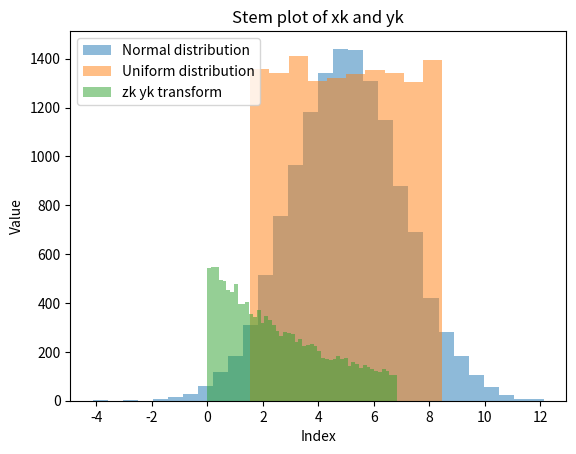

Recreate this plot in Python.
import numpy as np
import matplotlib.pyplot as plt

np.random.seed(343)
#4.1 i.i.d process
n_samples = 13472
a_mean = 5
b_var = 4

bottom = a_mean - np.sqrt(3*b_var)
top = 2*a_mean - bottom

xk = np.random.normal(a_mean, np.sqrt(b_var), n_samples)
yk = np.random.uniform(bottom, top, n_samples)
λ = 0.25
zk = -1 * (1 / λ) * np.log(1 - (yk-bottom)/top)

# # First stem plot
# markerline1, stemlines1, baseline1 = plt.stem(xk, linefmt="C0-", markerfmt="C0o", basefmt=" ")
# plt.setp(stemlines1, color="blue")
# plt.setp(markerline1, color="blue")

# # Second stem plot
# markerline2, stemlines2, baseline2 = plt.stem(yk, linefmt="C1-", markerfmt="C1s", basefmt=" ")
# plt.setp(stemlines2, color="red")
# plt.setp(markerline2, color="red")

# # third stem plot (exponential mapping)
# markerline2, stemlines2, baseline2 = plt.stem(zk, linefmt="C1-", markerfmt="C1s", basefmt=" ")
# plt.setp(stemlines2, color="green")
# plt.setp(markerline2, color="green")

plt.hist(xk, bins=30, alpha=0.5, label="xk")
plt.hist(yk, bins=10, alpha=0.5, label="yk")
plt.hist(zk, bins=50, alpha=0.5, label="zk")


# Labels
plt.xlabel("Index")
plt.ylabel("Value")
plt.title("Stem plot of xk and yk")
plt.legend(["Normal distribution", "Uniform distribution", "zk yk transform"])
plt.show()

print(f"Mean for xk: {np.mean(xk)} Variance for xk: {np.var(xk)}")
print(f"Mean for yk: {np.mean(yk)} Variance for yk: {np.var(yk)} Bottom: {bottom} Top: {top}")
print(f"Mean for zk: {np.mean(zk)} Variance for zk: {np.var(zk)} lambda: {λ}")